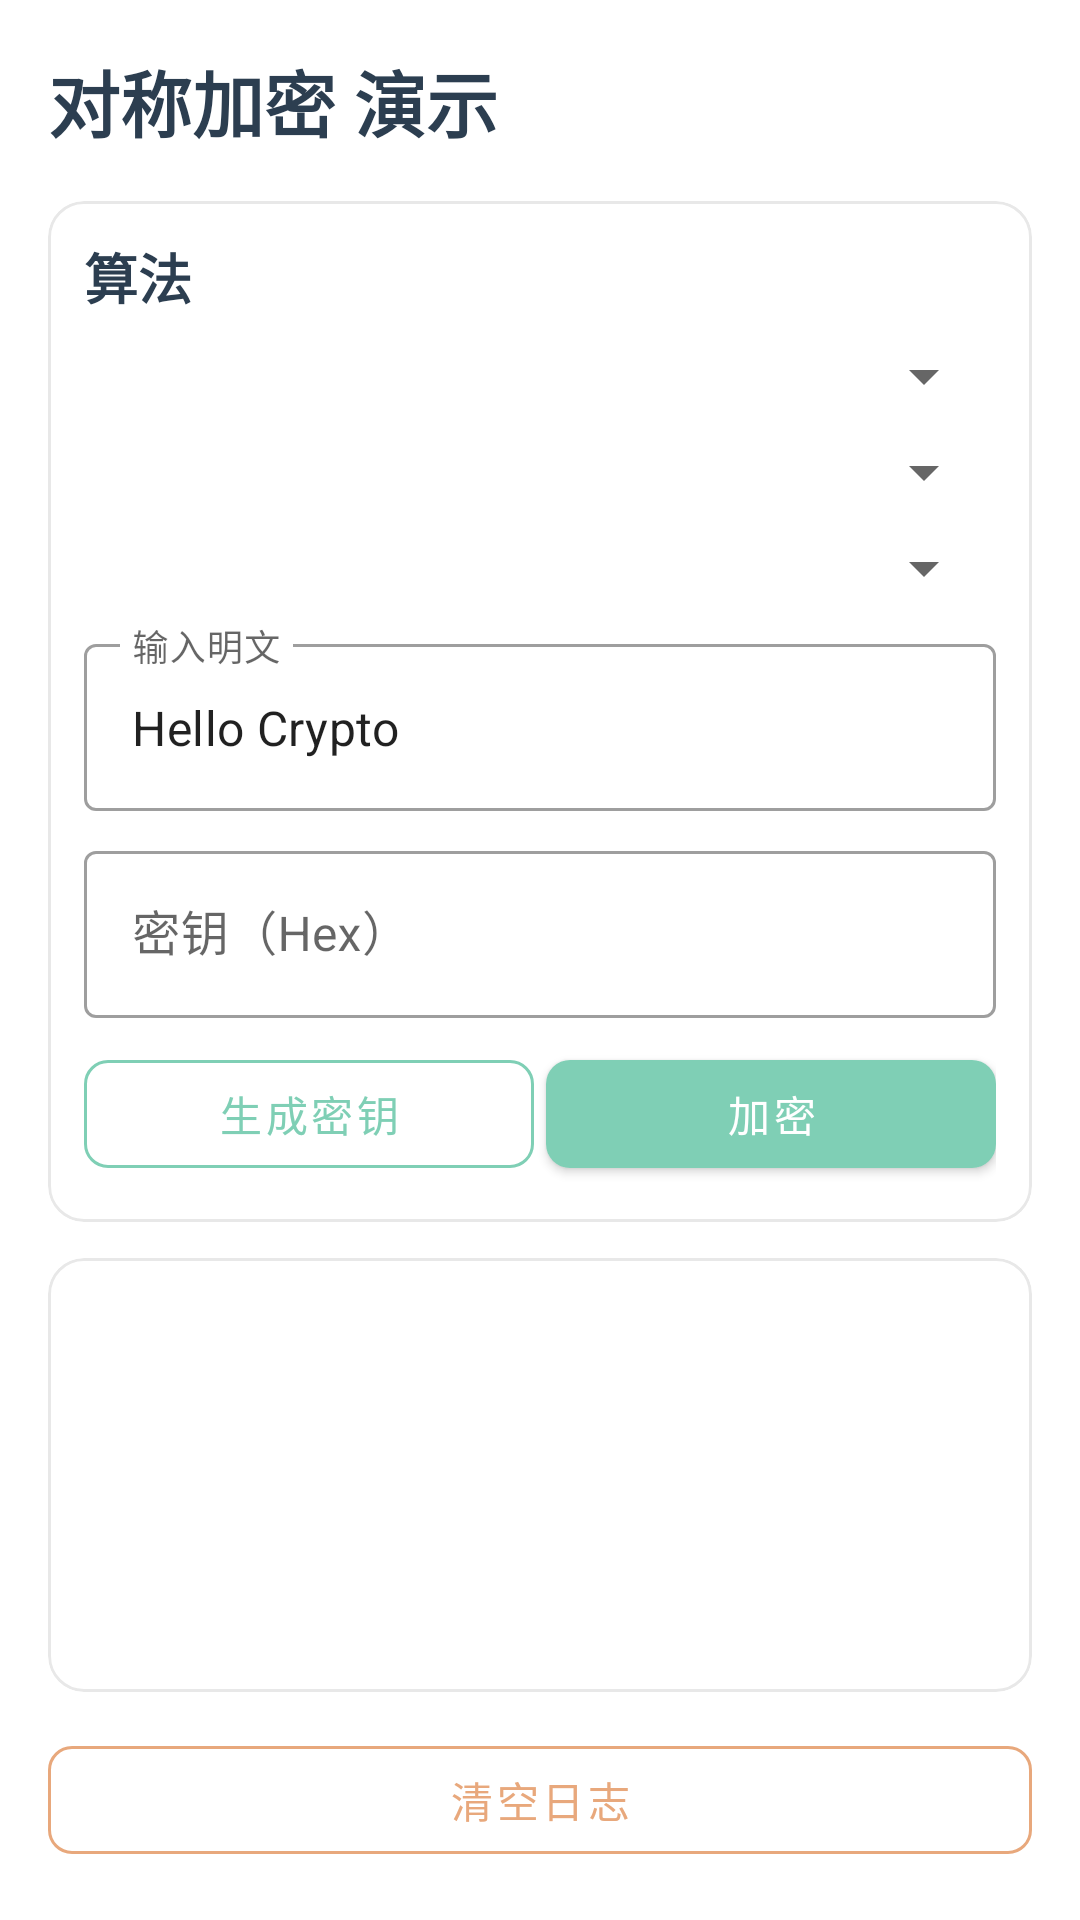

This screen was rendered from an Android layout file. Write that file and the resources it references.
<!-- AndroidManifest.xml: application theme Theme.AndroidComponentDemo -->
<!-- res/layout/fragment_symmetric.xml -->
<?xml version="1.0" encoding="utf-8"?>
<LinearLayout xmlns:android="http://schemas.android.com/apk/res/android"
    xmlns:app="http://schemas.android.com/apk/res-auto"
    android:layout_width="match_parent"
    android:layout_height="match_parent"
    android:orientation="vertical"
    android:padding="16dp">

    <TextView
        android:layout_width="match_parent"
        android:layout_height="wrap_content"
        android:text="@string/symmetric_demo"
        android:textSize="24sp"
        android:textStyle="bold"
        android:textColor="@color/primary"
        android:layout_marginBottom="16dp"/>

    <com.google.android.material.card.MaterialCardView
        android:layout_width="match_parent"
        android:layout_height="wrap_content"
        style="@style/CardStyle"
        android:layout_marginBottom="12dp">

        <LinearLayout
            android:layout_width="match_parent"
            android:layout_height="wrap_content"
            android:orientation="vertical"
            android:padding="12dp">

            <TextView
                android:layout_width="match_parent"
                android:layout_height="wrap_content"
                android:text="@string/algorithm_label"
                android:textSize="18sp"
                android:textStyle="bold"
                android:textColor="@color/primary"
                android:layout_marginBottom="8dp"/>

            <Spinner
                android:id="@+id/spinner_algorithm"
                android:layout_width="match_parent"
                android:layout_height="wrap_content"
                android:layout_marginBottom="8dp"/>

            <Spinner
                android:id="@+id/spinner_mode"
                android:layout_width="match_parent"
                android:layout_height="wrap_content"
                android:layout_marginBottom="8dp"/>

            <Spinner
                android:id="@+id/spinner_padding"
                android:layout_width="match_parent"
                android:layout_height="wrap_content"
                android:layout_marginBottom="8dp"/>

            <com.google.android.material.textfield.TextInputLayout
                android:layout_width="match_parent"
                android:layout_height="wrap_content"
                android:layout_marginBottom="8dp"
                android:hint="@string/hint_plaintext"
                style="@style/Widget.MaterialComponents.TextInputLayout.OutlinedBox">

                <com.google.android.material.textfield.TextInputEditText
                    android:id="@+id/et_plaintext"
                    android:layout_width="match_parent"
                    android:layout_height="wrap_content"
                    android:inputType="text"
                    android:text="@string/default_symmetric_input"/>
            </com.google.android.material.textfield.TextInputLayout>

            <com.google.android.material.textfield.TextInputLayout
                android:layout_width="match_parent"
                android:layout_height="wrap_content"
                android:layout_marginBottom="8dp"
                android:hint="@string/hint_key_hex"
                style="@style/Widget.MaterialComponents.TextInputLayout.OutlinedBox">

                <com.google.android.material.textfield.TextInputEditText
                    android:id="@+id/et_key"
                    android:layout_width="match_parent"
                    android:layout_height="wrap_content"
                    android:inputType="text"/>
            </com.google.android.material.textfield.TextInputLayout>

            <LinearLayout
                android:layout_width="match_parent"
                android:layout_height="wrap_content"
                android:orientation="horizontal"
                android:baselineAligned="false">

                <com.google.android.material.button.MaterialButton
                    android:id="@+id/btn_generate_key"
                    style="@style/OutlineButton"
                    android:layout_width="0dp"
                    android:layout_height="wrap_content"
                    android:layout_weight="1"
                    android:text="@string/btn_generate_key"
                    android:layout_marginEnd="4dp"/>

                <com.google.android.material.button.MaterialButton
                    android:id="@+id/btn_encrypt"
                    style="@style/PrimaryButton"
                    android:layout_width="0dp"
                    android:layout_height="wrap_content"
                    android:layout_weight="1"
                    android:text="@string/btn_encrypt"/>
            </LinearLayout>

        </LinearLayout>
    </com.google.android.material.card.MaterialCardView>

    <com.google.android.material.card.MaterialCardView
        android:layout_width="match_parent"
        android:layout_height="0dp"
        android:layout_weight="1"
        style="@style/CardStyle"
        android:layout_marginBottom="12dp">

        <ScrollView
            android:id="@+id/scroll_view"
            android:layout_width="match_parent"
            android:layout_height="match_parent"
            android:padding="12dp">

            <TextView
                android:id="@+id/tv_log"
                android:layout_width="match_parent"
                android:layout_height="wrap_content"
                android:textSize="13sp"
                android:textColor="@color/text_primary"
                android:fontFamily="monospace"
                android:lineSpacingMultiplier="1.3"/>
        </ScrollView>
    </com.google.android.material.card.MaterialCardView>

    <com.google.android.material.button.MaterialButton
        android:id="@+id/btn_clear_log"
        style="@style/AccentOutlineButton"
        android:layout_width="match_parent"
        android:layout_height="wrap_content"
        android:text="@string/btn_clear_log"/>

</LinearLayout>
<!-- resources referenced by this layout -->
<resources>
  <color name="primary">#2C3E50</color>
  <color name="text_primary">#333333</color>
  <string name="algorithm_label">算法</string>
  <string name="btn_clear_log">清空日志</string>
  <string name="btn_encrypt">加密</string>
  <string name="btn_generate_key">生成密钥</string>
  <string name="default_symmetric_input">Hello Crypto</string>
  <string name="hint_key_hex">密钥（Hex）</string>
  <string name="hint_plaintext">输入明文</string>
  <string name="symmetric_demo">对称加密 演示</string>
  <style name="AccentOutlineButton" parent="Widget.MaterialComponents.Button.OutlinedButton">
          <item name="strokeColor">@color/accent</item>
          <item name="android:textColor">@color/accent</item>
          <item name="cornerRadius">8dp</item>
      </style>
  <style name="CardStyle" parent="Widget.MaterialComponents.CardView">
          <item name="cardCornerRadius">12dp</item>
          <item name="cardElevation">0dp</item>
          <item name="strokeWidth">1dp</item>
          <item name="strokeColor">@color/card_stroke</item>
          <item name="cardBackgroundColor">@color/card_background</item>
      </style>
  <style name="OutlineButton" parent="Widget.MaterialComponents.Button.OutlinedButton">
          <item name="strokeColor">@color/secondary</item>
          <item name="android:textColor">@color/secondary</item>
          <item name="cornerRadius">8dp</item>
      </style>
  <style name="PrimaryButton" parent="Widget.MaterialComponents.Button">
          <item name="backgroundTint">@color/secondary</item>
          <item name="android:textColor">@color/white</item>
          <item name="cornerRadius">8dp</item>
      </style>
  <style name="Theme.AndroidComponentDemo" parent="Theme.MaterialComponents.DayNight.NoActionBar">
          
          <item name="colorPrimary">@color/primary</item>
          <item name="colorPrimaryVariant">@color/primary_dark</item>
          <item name="colorOnPrimary">@color/white</item>
          
          <item name="colorSecondary">@color/secondary</item>
          <item name="colorSecondaryVariant">@color/secondary_dark</item>
          <item name="colorOnSecondary">@color/white</item>
          
          <item name="android:windowBackground">@color/background</item>
          <item name="colorSurface">@color/surface</item>
          <item name="colorOnSurface">@color/text_primary</item>
          
          <item name="android:textColorPrimary">@color/text_primary</item>
          <item name="android:textColorSecondary">@color/text_secondary</item>
          <item name="android:textColorHint">@color/text_hint</item>
          
          <item name="colorAccent">@color/accent</item>
          
          <item name="android:statusBarColor">?attr/colorPrimaryVariant</item>
          
          <item name="android:navigationBarColor">@color/nav_background</item>
      </style>
  <color name="accent">#E8A87C</color>
  <color name="card_stroke">#E8E8E8</color>
  <color name="card_background">#FFFFFF</color>
  <color name="secondary">#7FCFB5</color>
  <color name="white">#FFFFFFFF</color>
  <color name="primary_dark">#1A252F</color>
  <color name="secondary_dark">#5AB89E</color>
  <color name="background">#FCFAF7</color>
  <color name="surface">#FFFFFF</color>
  <color name="text_secondary">#666666</color>
  <color name="text_hint">#999999</color>
  <color name="nav_background">#FFFFFF</color>
</resources>
